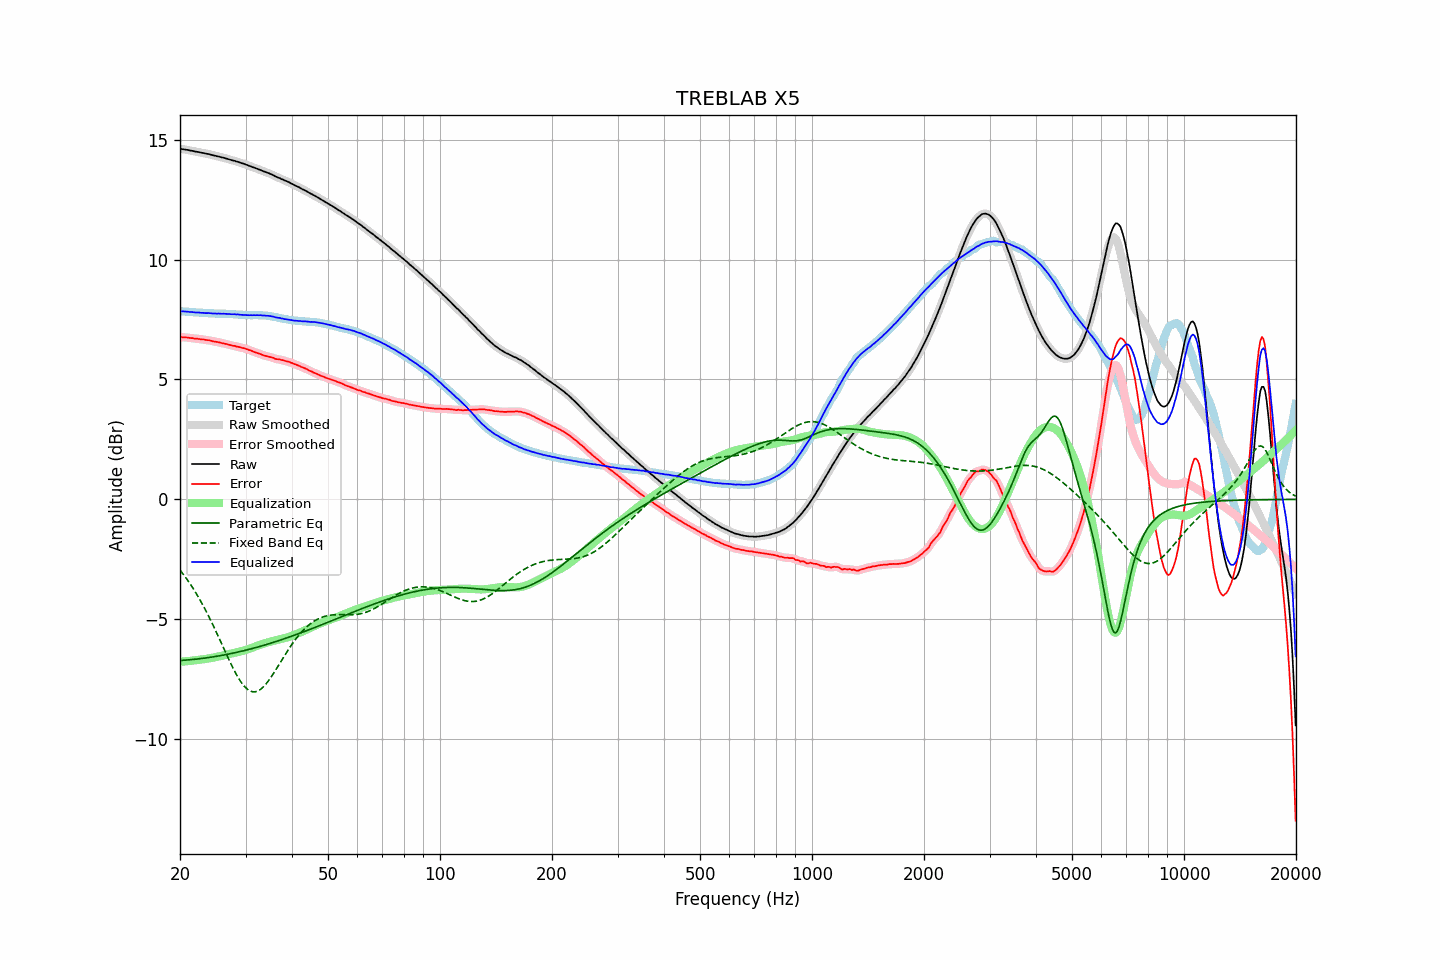

Data behind this chart, as committed beside it:
frequency, raw, error, smoothed, error_smoothed, equalization, parametric_eq, fixed_band_eq, equalized_raw, equalized_smoothed, target
20.00, 14.61, 6.77, 14.61, 6.77, -6.77, -6.72, -2.95, 7.85, 7.84, 7.84
20.20, 14.60, 6.76, 14.61, 6.76, -6.76, -6.71, -3.03, 7.84, 7.84, 7.84
20.40, 14.59, 6.76, 14.60, 6.76, -6.76, -6.71, -3.12, 7.84, 7.84, 7.83
20.61, 14.58, 6.75, 14.59, 6.75, -6.75, -6.70, -3.21, 7.83, 7.83, 7.83
20.81, 14.57, 6.75, 14.57, 6.75, -6.75, -6.70, -3.30, 7.83, 7.83, 7.82
21.02, 14.56, 6.74, 14.56, 6.74, -6.74, -6.69, -3.39, 7.83, 7.82, 7.82
21.23, 14.54, 6.73, 14.55, 6.73, -6.73, -6.68, -3.49, 7.81, 7.82, 7.81
21.44, 14.53, 6.72, 14.53, 6.72, -6.73, -6.68, -3.59, 7.81, 7.81, 7.81
21.66, 14.52, 6.72, 14.52, 6.72, -6.72, -6.67, -3.69, 7.81, 7.80, 7.80
21.87, 14.50, 6.70, 14.51, 6.71, -6.71, -6.67, -3.80, 7.80, 7.80, 7.80
22.09, 14.49, 6.70, 14.50, 6.70, -6.70, -6.66, -3.91, 7.79, 7.79, 7.79
22.31, 14.48, 6.69, 14.48, 6.69, -6.69, -6.65, -4.02, 7.79, 7.79, 7.79
22.54, 14.47, 6.68, 14.47, 6.68, -6.69, -6.64, -4.14, 7.79, 7.79, 7.79
22.76, 14.45, 6.67, 14.46, 6.68, -6.68, -6.63, -4.26, 7.78, 7.78, 7.78
22.99, 14.44, 6.67, 14.44, 6.67, -6.67, -6.63, -4.38, 7.78, 7.78, 7.78
23.22, 14.43, 6.67, 14.43, 6.66, -6.66, -6.62, -4.50, 7.77, 7.77, 7.77
23.45, 14.41, 6.65, 14.42, 6.65, -6.65, -6.61, -4.63, 7.76, 7.77, 7.77
23.69, 14.40, 6.64, 14.41, 6.64, -6.64, -6.60, -4.76, 7.77, 7.77, 7.77
23.92, 14.39, 6.64, 14.39, 6.63, -6.63, -6.59, -4.89, 7.77, 7.76, 7.76
24.16, 14.37, 6.62, 14.37, 6.62, -6.62, -6.58, -5.03, 7.76, 7.76, 7.76
24.40, 14.35, 6.60, 14.36, 6.60, -6.60, -6.57, -5.16, 7.75, 7.75, 7.76
24.65, 14.33, 6.58, 14.34, 6.59, -6.59, -6.56, -5.30, 7.74, 7.75, 7.75
24.89, 14.32, 6.58, 14.32, 6.57, -6.58, -6.55, -5.45, 7.75, 7.75, 7.74
25.14, 14.30, 6.56, 14.31, 6.56, -6.56, -6.54, -5.59, 7.74, 7.75, 7.74
25.39, 14.29, 6.55, 14.29, 6.55, -6.55, -6.53, -5.74, 7.75, 7.74, 7.74
25.65, 14.27, 6.53, 14.27, 6.53, -6.53, -6.51, -5.88, 7.74, 7.74, 7.74
25.91, 14.25, 6.51, 14.26, 6.52, -6.52, -6.50, -6.03, 7.74, 7.74, 7.74
26.16, 14.24, 6.50, 14.24, 6.50, -6.50, -6.49, -6.18, 7.74, 7.74, 7.74
26.43, 14.22, 6.49, 14.22, 6.49, -6.49, -6.48, -6.33, 7.74, 7.74, 7.74
26.69, 14.20, 6.48, 14.21, 6.47, -6.47, -6.46, -6.47, 7.73, 7.73, 7.73
26.96, 14.18, 6.46, 14.18, 6.46, -6.46, -6.45, -6.62, 7.73, 7.73, 7.73
27.23, 14.16, 6.44, 14.16, 6.44, -6.44, -6.44, -6.76, 7.72, 7.72, 7.73
27.50, 14.14, 6.42, 14.15, 6.42, -6.42, -6.42, -6.90, 7.72, 7.72, 7.72
27.77, 14.12, 6.40, 14.13, 6.41, -6.41, -6.41, -7.03, 7.72, 7.72, 7.72
28.05, 14.11, 6.40, 14.11, 6.39, -6.39, -6.39, -7.16, 7.72, 7.72, 7.71
28.33, 14.08, 6.37, 14.09, 6.38, -6.38, -6.38, -7.29, 7.71, 7.71, 7.71
28.62, 14.07, 6.36, 14.07, 6.36, -6.36, -6.36, -7.41, 7.71, 7.71, 7.71
28.90, 14.04, 6.35, 14.05, 6.34, -6.35, -6.35, -7.52, 7.70, 7.70, 7.70
29.19, 14.02, 6.33, 14.03, 6.33, -6.33, -6.33, -7.62, 7.69, 7.70, 7.70
29.48, 14.00, 6.31, 14.00, 6.31, -6.31, -6.32, -7.71, 7.69, 7.69, 7.70
29.78, 13.98, 6.30, 13.98, 6.30, -6.29, -6.30, -7.79, 7.69, 7.69, 7.68
30.08, 13.95, 6.27, 13.96, 6.27, -6.27, -6.28, -7.86, 7.68, 7.68, 7.68
30.38, 13.93, 6.25, 13.93, 6.25, -6.25, -6.27, -7.92, 7.68, 7.68, 7.68
30.68, 13.90, 6.23, 13.91, 6.23, -6.23, -6.25, -7.96, 7.68, 7.68, 7.68
30.99, 13.88, 6.21, 13.88, 6.21, -6.20, -6.23, -8.00, 7.68, 7.68, 7.68
31.30, 13.85, 6.18, 13.86, 6.18, -6.18, -6.22, -8.01, 7.68, 7.68, 7.68
31.61, 13.83, 6.15, 13.83, 6.15, -6.15, -6.20, -8.02, 7.68, 7.68, 7.68
31.93, 13.80, 6.12, 13.81, 6.13, -6.13, -6.18, -8.01, 7.68, 7.68, 7.68
32.24, 13.78, 6.11, 13.78, 6.10, -6.10, -6.16, -8.00, 7.68, 7.68, 7.68
32.57, 13.75, 6.08, 13.76, 6.08, -6.08, -6.14, -7.96, 7.68, 7.68, 7.68
32.89, 13.73, 6.06, 13.73, 6.06, -6.05, -6.12, -7.92, 7.68, 7.68, 7.67
33.22, 13.70, 6.03, 13.70, 6.03, -6.03, -6.10, -7.87, 7.67, 7.67, 7.67
33.55, 13.67, 6.00, 13.68, 6.01, -6.01, -6.08, -7.80, 7.66, 7.67, 7.67
33.89, 13.65, 5.99, 13.65, 5.99, -5.99, -6.06, -7.73, 7.66, 7.66, 7.67
34.23, 13.62, 5.97, 13.63, 5.97, -5.97, -6.04, -7.65, 7.65, 7.66, 7.65
34.57, 13.60, 5.95, 13.60, 5.95, -5.95, -6.02, -7.56, 7.65, 7.65, 7.65
34.92, 13.57, 5.94, 13.58, 5.94, -5.93, -6.00, -7.47, 7.64, 7.64, 7.64
35.27, 13.54, 5.92, 13.55, 5.92, -5.91, -5.98, -7.37, 7.63, 7.63, 7.63
35.62, 13.51, 5.90, 13.51, 5.89, -5.89, -5.96, -7.27, 7.62, 7.62, 7.61
35.97, 13.47, 5.86, 13.48, 5.87, -5.88, -5.94, -7.17, 7.60, 7.60, 7.61
... 635 more rows
